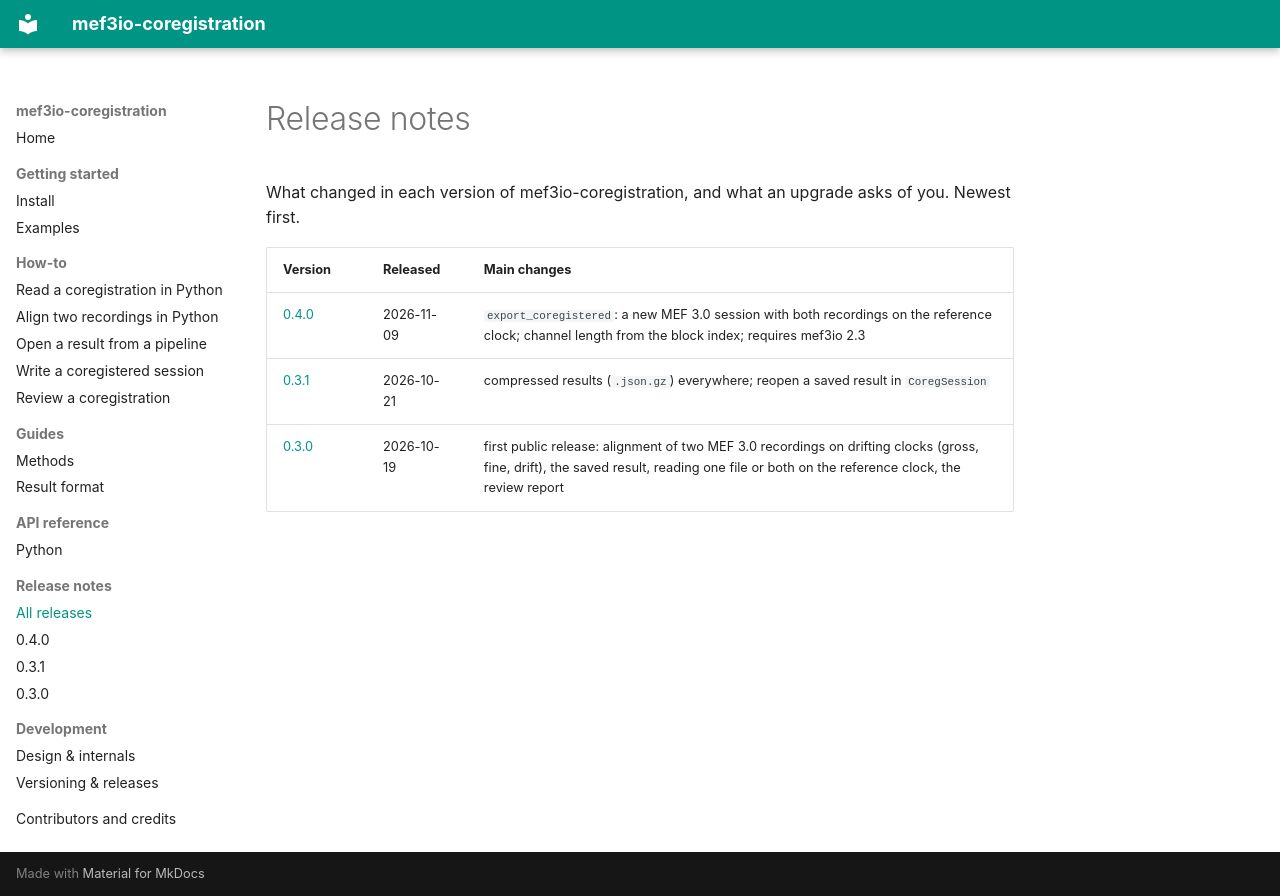

repository: bnelair/mef3io-coregistration · page: release_notes/index.html · generator: mkdocs

# Release notes

What changed in each version of mef3io-coregistration, and what an upgrade
asks of you. Newest first.

| Version | Released | Main changes |
|---|---|---|
| [0.4.0](0.4.0.md) | 2026-11-09 | `export_coregistered`: a new MEF 3.0 session with both recordings on the reference clock; channel length from the block index; requires mef3io 2.3 |
| [0.3.1](0.3.1.md) | 2026-10-21 | compressed results (`.json.gz`) everywhere; reopen a saved result in `CoregSession` |
| [0.3.0](0.3.0.md) | 2026-10-19 | first public release: alignment of two MEF 3.0 recordings on drifting clocks (gross, fine, drift), the saved result, reading one file or both on the reference clock, the review report |
